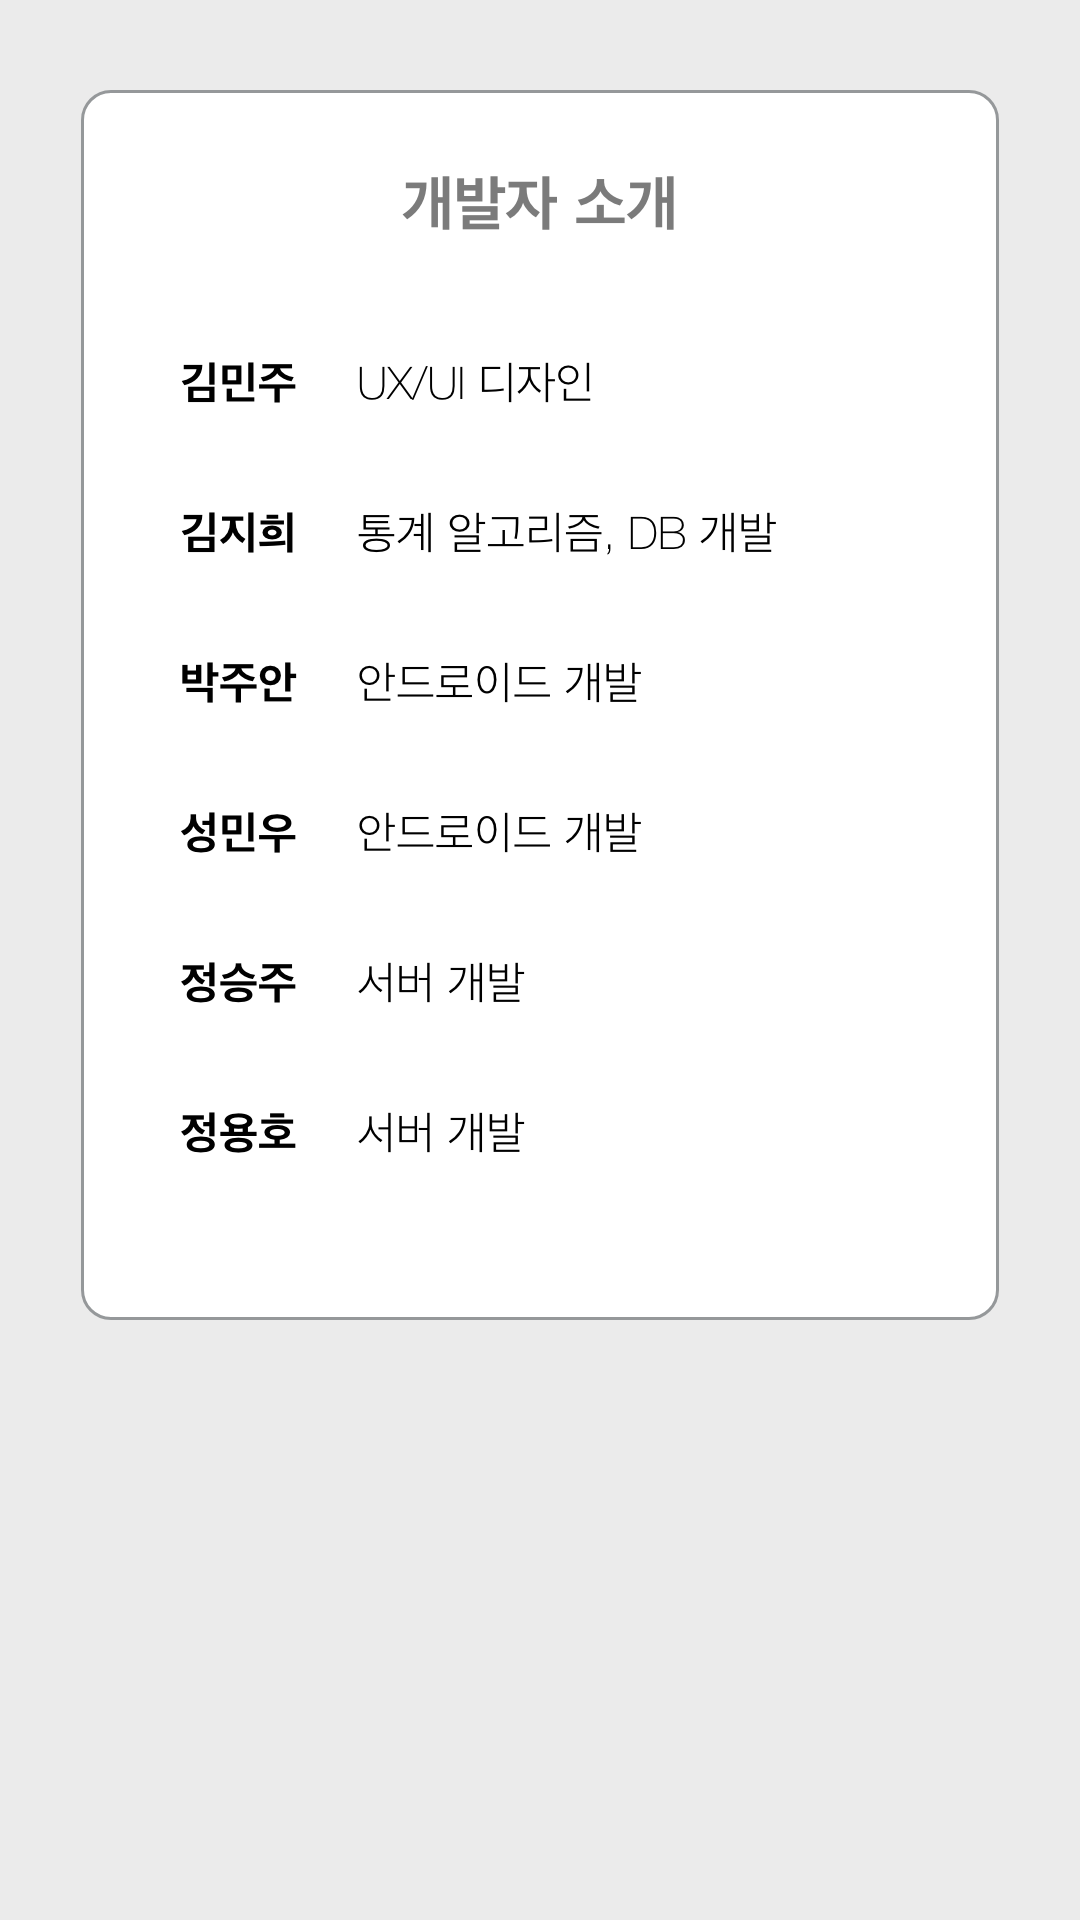

Produce the Android XML layout that renders to this screen, including the resource entries it uses.
<!-- AndroidManifest.xml: application theme Theme.AppCompat.NoActionBar -->
<!-- res/layout/activity_developers.xml -->
<?xml version="1.0" encoding="UTF-8"?>
<RelativeLayout xmlns:android="http://schemas.android.com/apk/res/android"
    xmlns:app="http://schemas.android.com/apk/res-auto"
    xmlns:tools="http://schemas.android.com/tools"
    android:layout_width="match_parent"
    android:layout_height="match_parent"
    android:background="#EBEBEB"
    tools:context="com.example.user.youngclient.LinkActivity">

    <ImageView
        android:layout_width="wrap_content"
        android:layout_height="wrap_content"
        android:layout_centerHorizontal="true"
        android:layout_marginTop="30dp"
        android:src="@drawable/intro" />

</RelativeLayout>
<!-- resources referenced by this layout -->
<resources>
  <!-- drawable intro: png bitmap (drawable-hdpi, 29670 bytes) -->
  <style name="Theme.AppCompat.NoActionBar">
          <item name="windowActionBar">false</item>
          <item name="windowNoTitle">true</item>
          <item name="android:statusBarColor">#FFFFFF</item>
          <item name="android:windowLightStatusBar">true</item>
  
      </style>
</resources>
